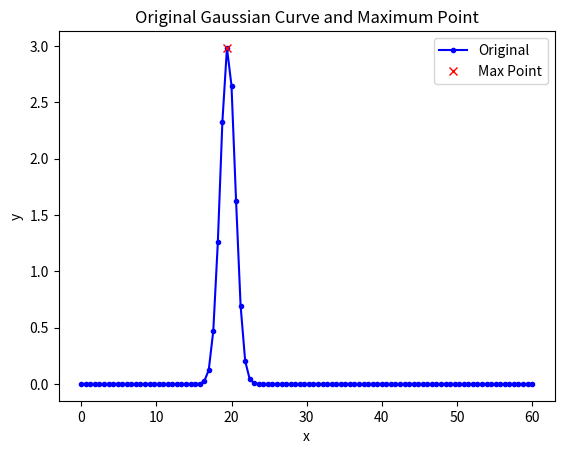

Write Python code to recreate this figure.
# -*- coding: utf-8 -*-
"""
Created on Thu Oct 12 13:58:41 2023

[redacted]
"""

import numpy as np
from scipy.interpolate import interp1d, splev, splrep
from scipy.optimize import minimize_scalar

from matplotlib import pyplot as plt

def getpeakmax(x, y):
    sol = {}
    
    # Find maximum y
    ymaxIdx = np.argmax(y)
    sol['ymax0'] = y[ymaxIdx]
    sol['xmax0'] = x[ymaxIdx]
    
    # Find approximate indices for half peak height
    idxm = np.argmax(y > sol['ymax0'] / 2)
    idxp = len(y) - np.argmax(y[::-1] > sol['ymax0'] / 2) - 1

    # Find linearly interpolated 'exact' values for half peak height
    sol['xhalf'] = [
        np.interp(sol['ymax0'] / 2, y[idxm - 2:idxm], x[idxm - 2:idxm]),
        np.interp(sol['ymax0'] / 2, y[idxp:idxp + 3], x[idxp:idxp + 3])
    ]
    
    # Create a spline interpolation in the half peak height interval
    x_half = x[idxm-1:idxp+2]
    y_half = y[idxm-1:idxp+2]
    tck = splrep(x_half, y_half)
    
    def fun(xx):
        return -splev(xx, tck)
    
    # Solve for the spline interpolated ymax
    result = minimize_scalar(fun, bounds=(sol['xhalf'][0], sol['xhalf'][1]))
    sol['xmax'] = result.x
    sol['ymax'] = -result.fun
    sol['halfwidth'] = sol['xhalf'][1] - sol['xhalf'][0]
    
    return sol

# Create a gaussian curve with exact solution [3, 19.5]
f = 3  # magnitude
g = 19.5  # retention volume
h = 1  # width
x = np.linspace(0, 60, 100)
y = f * np.exp(-((x - g) ** 2) / (2 * h ** 2))

# Call the Python equivalent of getpeakmax
sol = getpeakmax(x, y)
print(sol)

# Plot the original curve and the maximum point
plt.plot(x, y, '-b.', sol['xmax0'], sol['ymax0'], 'rx')
plt.xlabel('x')
plt.ylabel('y')
plt.title('Original Gaussian Curve and Maximum Point')
plt.legend(['Original', 'Max Point'])
plt.show()